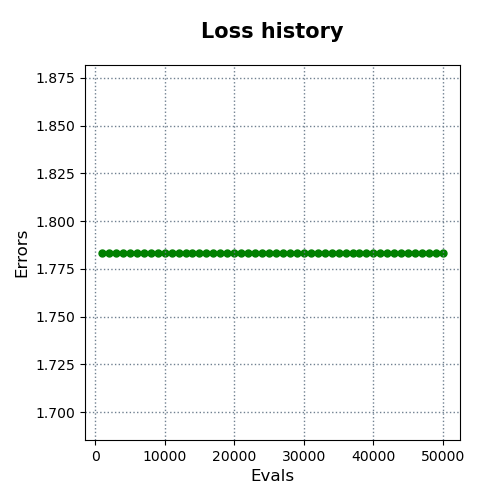

The file beside this chart, header and first rows:
evals, errors
1000, 1.784
2000, 1.784
3000, 1.784
4000, 1.784
5000, 1.784
6000, 1.784
7000, 1.784
8000, 1.784
9000, 1.784
10000, 1.784
11000, 1.784
12000, 1.784
13000, 1.784
14000, 1.784
15000, 1.784
16000, 1.784
17000, 1.784
18000, 1.784
19000, 1.784
20000, 1.784
21000, 1.784
22000, 1.784
23000, 1.784
24000, 1.784
25000, 1.784
26000, 1.784
27000, 1.784
28000, 1.784
29000, 1.784
30000, 1.784
31000, 1.784
32000, 1.784
33000, 1.784
34000, 1.784
35000, 1.784
36000, 1.784
37000, 1.784
38000, 1.784
39000, 1.784
40000, 1.784
41000, 1.784
42000, 1.784
43000, 1.784
44000, 1.784
45000, 1.784
46000, 1.784
47000, 1.784
48000, 1.784
49000, 1.784
50000, 1.784
